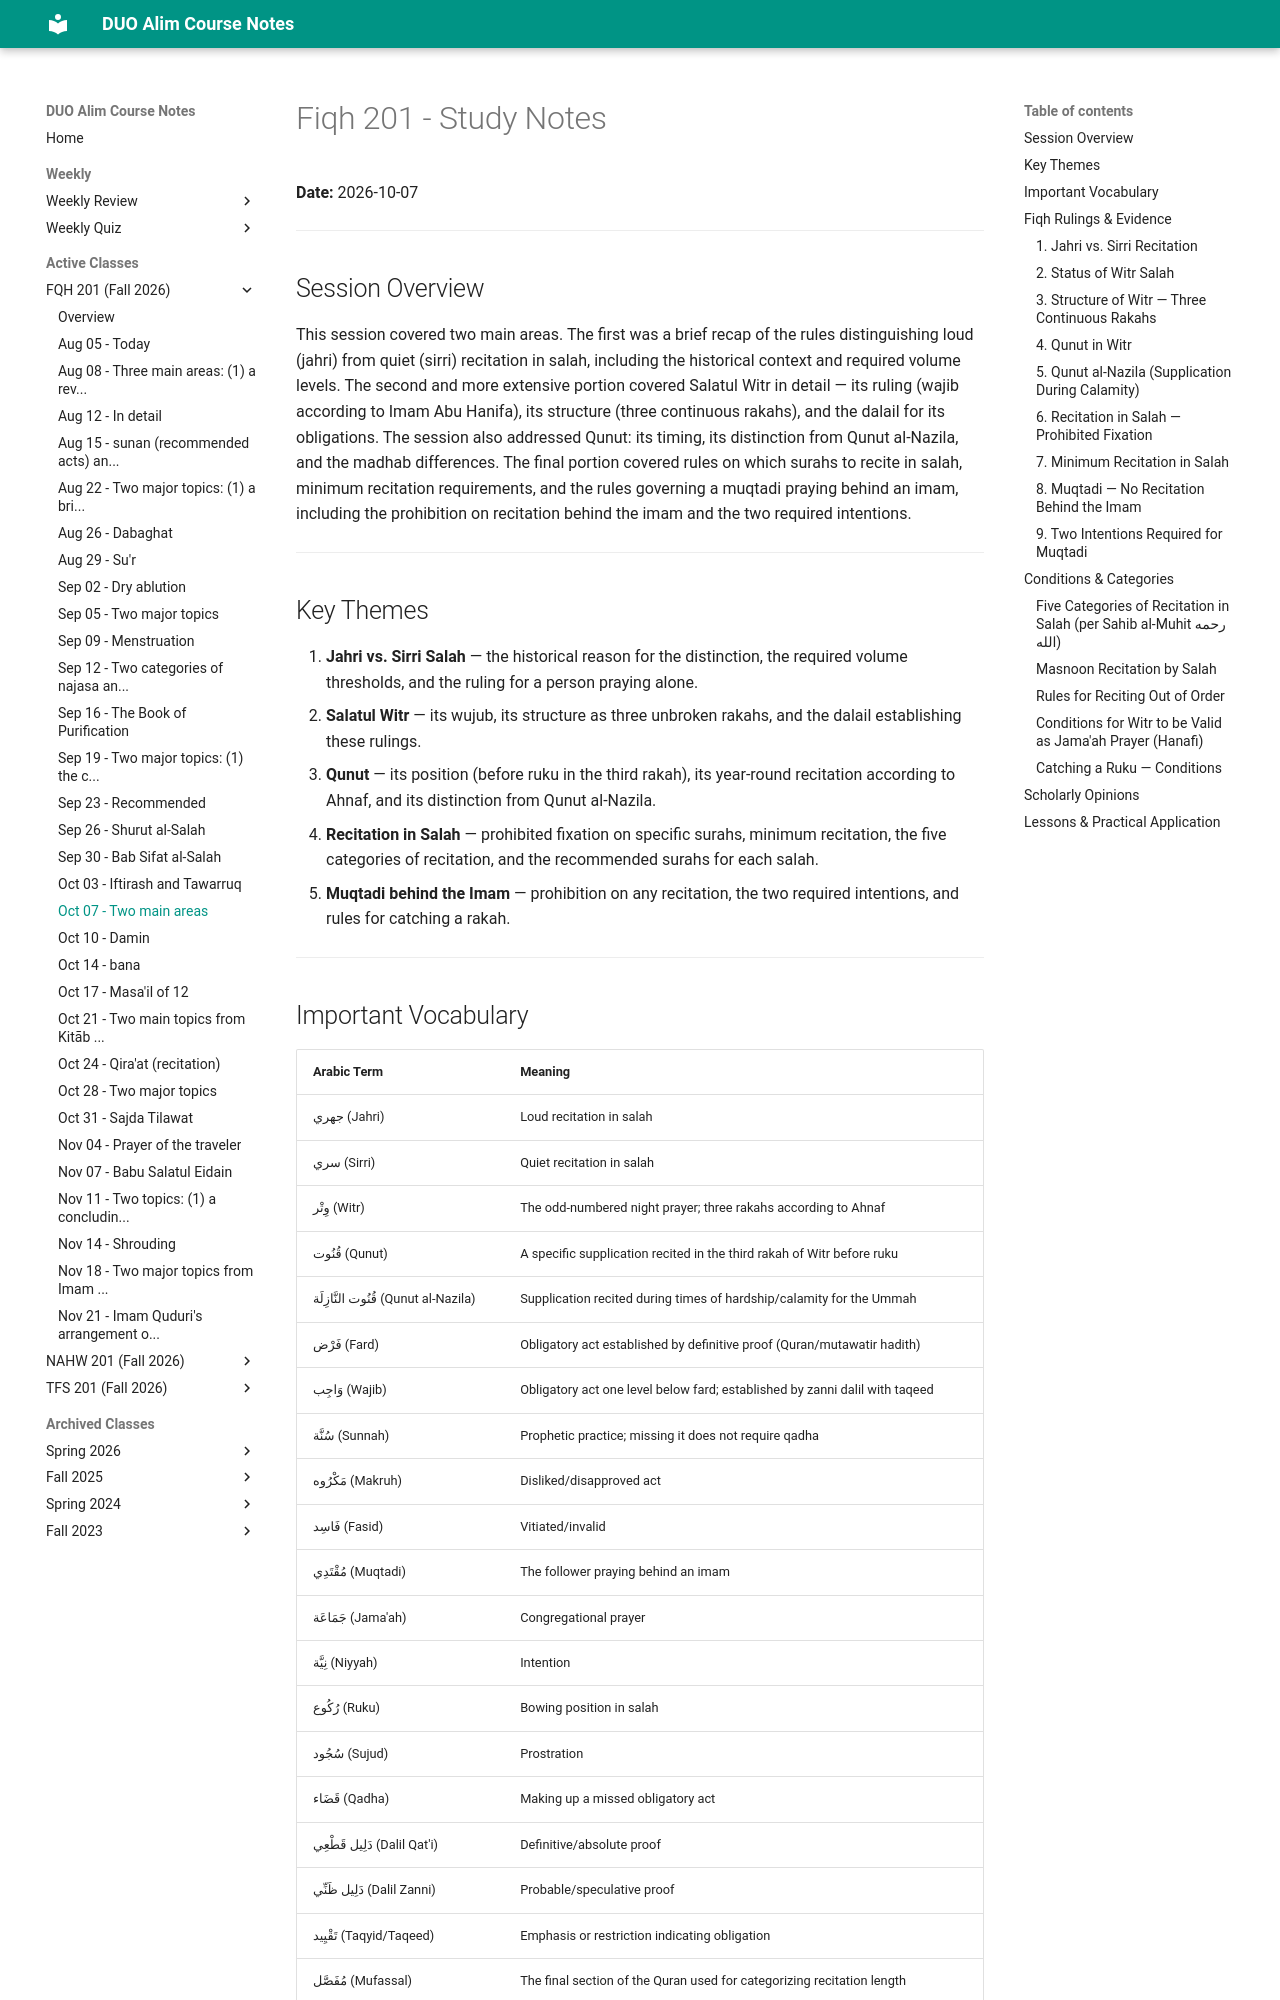

repository: MuhammedHMahmood/duo-alim-course-notes · page: fqh/201/2026-10-07/index.html · generator: mkdocs

# Fiqh 201 - Study Notes
**Date:** 2026-10-07

---

## Session Overview

This session covered two main areas. The first was a brief recap of the rules distinguishing loud (jahri) from quiet (sirri) recitation in salah, including the historical context and required volume levels. The second and more extensive portion covered Salatul Witr in detail — its ruling (wajib according to Imam Abu Hanifa), its structure (three continuous rakahs), and the dalail for its obligations. The session also addressed Qunut: its timing, its distinction from Qunut al-Nazila, and the madhab differences. The final portion covered rules on which surahs to recite in salah, minimum recitation requirements, and the rules governing a muqtadi praying behind an imam, including the prohibition on recitation behind the imam and the two required intentions.

---

## Key Themes

1. **Jahri vs. Sirri Salah** — the historical reason for the distinction, the required volume thresholds, and the ruling for a person praying alone.
2. **Salatul Witr** — its wujub, its structure as three unbroken rakahs, and the dalail establishing these rulings.
3. **Qunut** — its position (before ruku in the third rakah), its year-round recitation according to Ahnaf, and its distinction from Qunut al-Nazila.
4. **Recitation in Salah** — prohibited fixation on specific surahs, minimum recitation, the five categories of recitation, and the recommended surahs for each salah.
5. **Muqtadi behind the Imam** — prohibition on any recitation, the two required intentions, and rules for catching a rakah.

---

## Important Vocabulary

| Arabic Term | Meaning |
|---|---|
| جهري (Jahri) | Loud recitation in salah |
| سري (Sirri) | Quiet recitation in salah |
| وِتْر (Witr) | The odd-numbered night prayer; three rakahs according to Ahnaf |
| قُنُوت (Qunut) | A specific supplication recited in the third rakah of Witr before ruku |
| قُنُوت النَّازِلَة (Qunut al-Nazila) | Supplication recited during times of hardship/calamity for the Ummah |
| فَرْض (Fard) | Obligatory act established by definitive proof (Quran/mutawatir hadith) |
| وَاجِب (Wajib) | Obligatory act one level below fard; established by zanni dalil with taqeed |
| سُنَّة (Sunnah) | Prophetic practice; missing it does not require qadha |
| مَكْرُوه (Makruh) | Disliked/disapproved act |
| فَاسِد (Fasid) | Vitiated/invalid |
| مُقْتَدِي (Muqtadi) | The follower praying behind an imam |
| جَمَاعَة (Jama'ah) | Congregational prayer |
| نِيَّة (Niyyah) | Intention |
| رُكُوع (Ruku) | Bowing position in salah |
| سُجُود (Sujud) | Prostration |
| قَضَاء (Qadha) | Making up a missed obligatory act |
| دَلِيل قَطْعِي (Dalil Qat'i) | Definitive/absolute proof |
| دَلِيل ظَنِّي (Dalil Zanni) | Probable/speculative proof |
| تَقْيِيد (Taqyid/Taqeed) | Emphasis or restriction indicating obligation |
| مُفَصَّل (Mufassal) | The final section of the Quran used for categorizing recitation length |
| طِوَال الْمُفَصَّل (Tiwal al-Mufassal) | Long surahs of the Mufassal — Surah al-Hujurat to Surah al-Buruj |
| أَوْسَاط الْمُفَصَّل (Awsat al-Mufassal) | Middle surahs of the Mufassal — Surah al-Buruj to Lam Yakuni |
| قِصَار الْمُفَصَّل (Qisar al-Mufassal) | Short surahs of the Mufassal — Surah al-Zalzalah to Surah al-Nas |
| مُتَعَيَّن (Muta'ayyan) | Fixed/designated as the only permissible option |
| إِطْمِئْنَان (Itminan) | Stillness/composure in a posture of salah |
| سَجْدَة السَّهْو (Sajdat al-Sahw) | Prostration of forgetfulness to compensate for an omission in salah |
| صَحِيبَان (Sahibain) | Imam Abu Yusuf and Imam Muhammad al-Shaybani (the two companions of Imam Abu Hanifa) |

---

## Fiqh Rulings & Evidence
